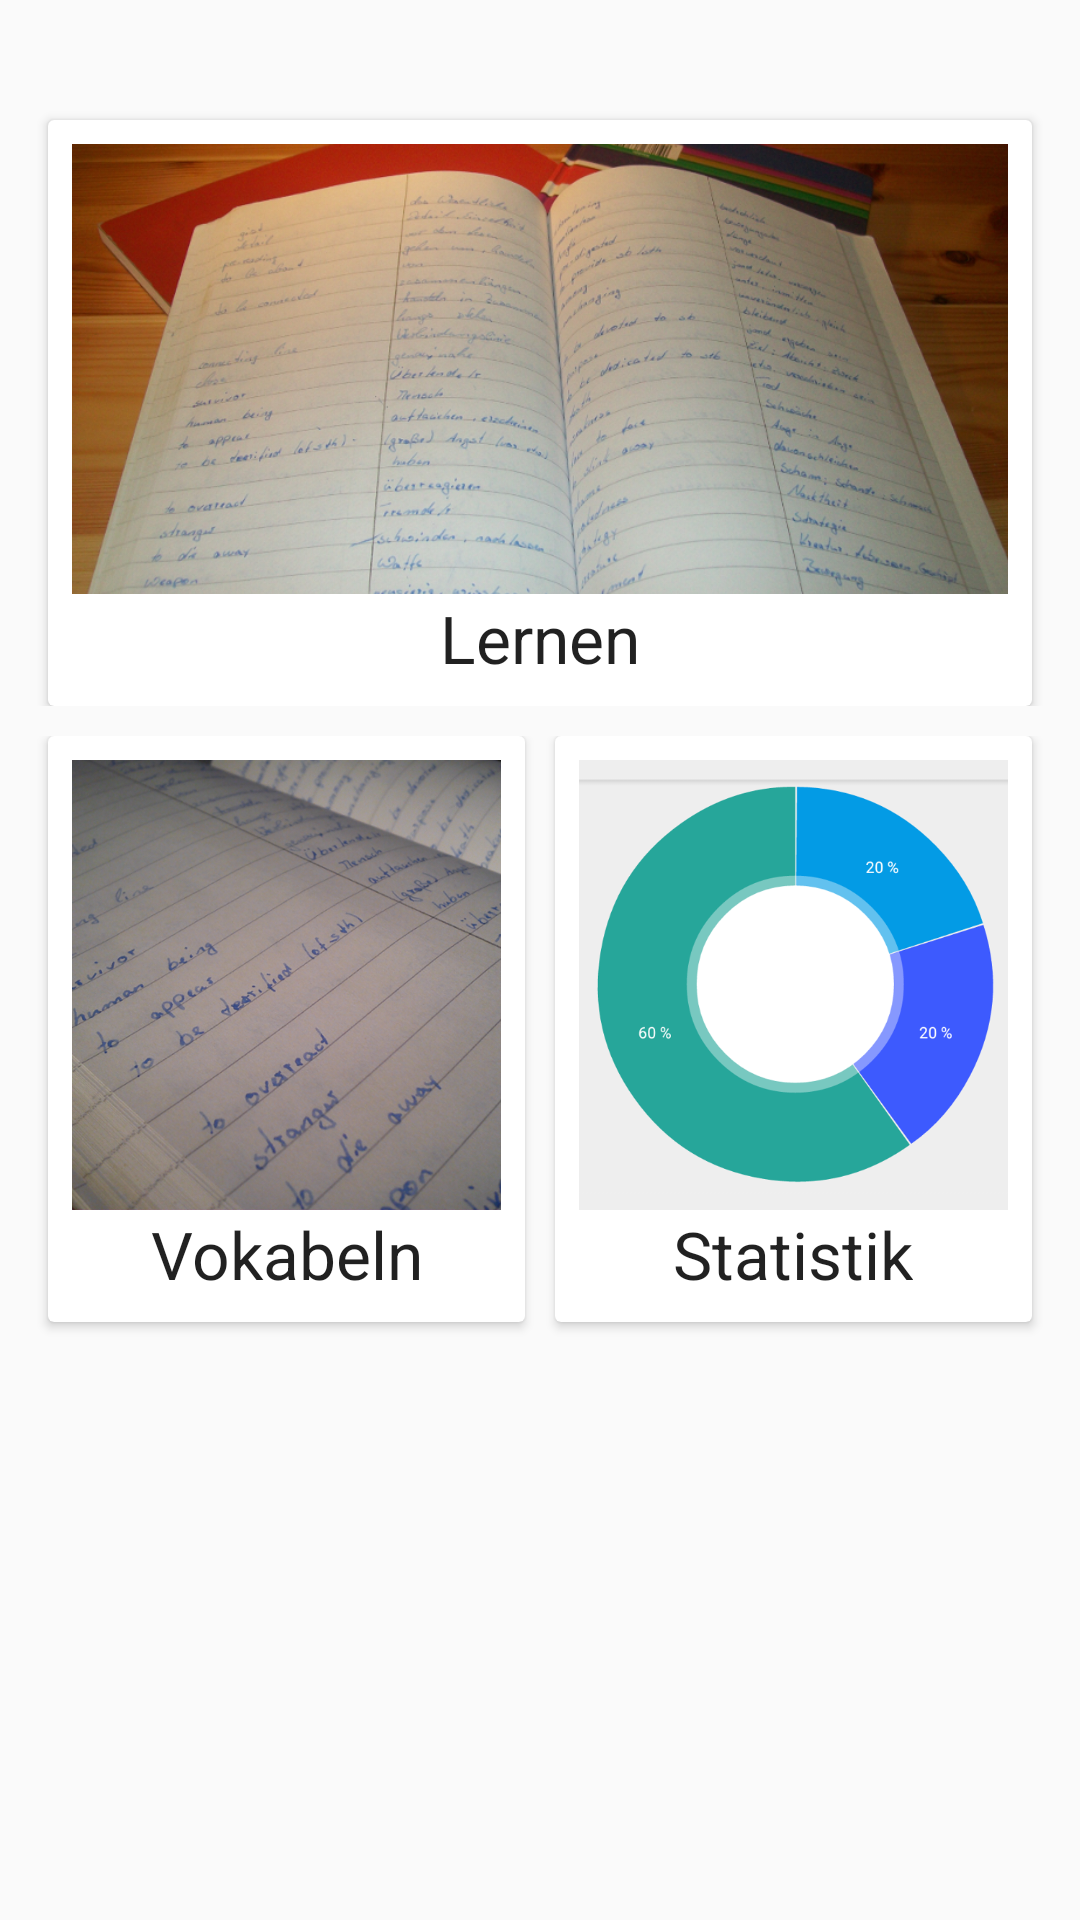

Android layout source for this screen:
<!-- AndroidManifest.xml: application theme AppTheme -->
<!-- res/layout/activity_main.xml -->
<LinearLayout xmlns:android="http://schemas.android.com/apk/res/android"
    xmlns:tools="http://schemas.android.com/tools"
    android:layout_width="match_parent"
    android:layout_height="wrap_content"
    android:orientation="vertical"
    android:weightSum="1"
    tools:context=".MainActivity">


    <ScrollView
        android:id="@+id/scrollView"
        android:layout_width="fill_parent"
        android:layout_height="wrap_content">

        <LinearLayout
            android:layout_width="fill_parent"
            android:layout_height="wrap_content"
            android:orientation="vertical">





            <LinearLayout
                android:orientation="horizontal"
                android:layout_width="fill_parent"
                android:layout_height="fill_parent">

                <android.support.v7.widget.CardView xmlns:card_view="http://schemas.android.com/apk/res-auto"
                    android:id="@+id/card_view_lernen"
                    android:layout_width="fill_parent"
                    android:layout_height="match_parent"
                    android:layout_gravity="center"
                    android:layout_marginBottom="10dp"
                    android:layout_marginTop="30dp"
                    card_view:cardCornerRadius="2dp"
                    android:layout_weight="1"
                    android:layout_marginLeft="16dp"
                    android:layout_marginRight="16dp">

                    <LinearLayout
                        android:layout_width="fill_parent"
                        android:layout_height="fill_parent"
                        android:layout_gravity="center_horizontal"
                        android:layout_margin="8dp"
                        android:layout_weight="1"
                        android:clickable="true"
                        android:onClick="startLearning"
                        android:orientation="vertical"
                        android:weightSum="1">

                        <ImageView
                            android:id="@+id/imageViewLernen"
                            android:layout_width="fill_parent"
                            android:layout_height="150dp"
                            android:layout_gravity="center_horizontal"
                            android:layout_margin="0dp"
                            android:onClick="startLearning"
                            android:src="@drawable/learning"
                            android:scaleType="centerCrop" />


                        <TextView
                            android:id="@+id/textViewLernen"
                            android:layout_width="wrap_content"
                            android:layout_height="wrap_content"
                            android:layout_gravity="center_horizontal"
                            android:onClick="startLearning"
                            android:text="@string/text_lernen"
                            android:textAppearance="?android:attr/textAppearanceLarge" />
                    </LinearLayout>


                </android.support.v7.widget.CardView>


            </LinearLayout>

            <LinearLayout
                android:orientation="horizontal"
                android:layout_width="fill_parent"
                android:layout_height="fill_parent"
                android:layout_marginTop="10dp">

                <android.support.v7.widget.CardView xmlns:card_view="http://schemas.android.com/apk/res-auto"
                    android:id="@+id/card_view_sammlung"
                    android:layout_width="match_parent"
                    android:layout_height="match_parent"
                    android:layout_gravity="center"
                    android:layout_marginBottom="30dp"
                    android:layout_marginLeft="16dp"

                    android:clickable="true"
                    card_view:cardCornerRadius="2dp"
                    android:layout_weight="1"
                    android:layout_marginTop="10dp"
                    android:layout_marginRight="5dp">


                    <LinearLayout
                        android:layout_width="fill_parent"
                        android:layout_height="wrap_content"
                        android:layout_gravity="center_horizontal"
                        android:layout_margin="8dp"
                        android:layout_weight="1"
                        android:onClick="startCollection"
                        android:orientation="vertical"
                        android:weightSum="1">


                        <ImageView
                            android:id="@+id/imageViewSammlung"
                            android:layout_width="wrap_content"
                            android:layout_height="150dp"
                            android:layout_gravity="center_horizontal"
                            android:layout_margin="0dp"
                            android:onClick="startCollection"
                            android:src="@drawable/lernen"
                            android:scaleType="centerCrop" />


                        <TextView
                            android:id="@+id/textViewSammlung"
                            android:layout_width="wrap_content"
                            android:layout_height="wrap_content"
                            android:layout_gravity="center_horizontal"
                            android:onClick="startCollection"
                            android:text="@string/text_sammlung"
                            android:textAppearance="?android:attr/textAppearanceLarge"
                            android:gravity="center" />


                    </LinearLayout>


                </android.support.v7.widget.CardView>


                <android.support.v7.widget.CardView xmlns:card_view="http://schemas.android.com/apk/res-auto"
                    android:id="@+id/card_view_statistik"
                    android:layout_width="fill_parent"
                    android:layout_height="wrap_content"
                    android:layout_gravity="center"
                    android:layout_marginBottom="30dp"
                    android:layout_marginLeft="5dp"
                    android:layout_marginRight="16dp"
                    android:layout_marginTop="10dp"
                    android:clickable="true"


                    card_view:cardCornerRadius="2dp"
                    android:layout_weight="1">

                    <LinearLayout
                        android:layout_width="match_parent"
                        android:layout_height="match_parent"
                        android:layout_gravity="center_horizontal"
                        android:layout_margin="8dp"
                        android:layout_weight="1"
                        android:orientation="vertical"
                        android:weightSum="1">

                        <ImageView
                            android:id="@+id/imageViewStatistik"
                            android:layout_width="fill_parent"
                            android:layout_height="150dp"
                            android:layout_gravity="center_horizontal"
                            android:layout_margin="0dp"
                            android:onClick="startStatistics"
                            android:scaleType="centerCrop"
                            android:src="@drawable/statistik" />

                        <TextView
                            android:id="@+id/textViewStatistik"
                            android:layout_width="wrap_content"
                            android:layout_height="wrap_content"
                            android:layout_gravity="center_horizontal"
                            android:text="@string/text_statistik"
                            android:textAppearance="?android:attr/textAppearanceLarge" />


                    </LinearLayout>


                </android.support.v7.widget.CardView>

            </LinearLayout>



        </LinearLayout>
    </ScrollView>


</LinearLayout>
<!-- resources referenced by this layout -->
<resources>
  <!-- drawable learning: png bitmap (drawable-hdpi, 533996 bytes) -->
  <!-- drawable lernen: png bitmap (drawable-hdpi, 517857 bytes) -->
  <!-- drawable statistik: png bitmap (drawable-hdpi, 41008 bytes) -->
  <string name="text_lernen">Lernen</string>
  <string name="text_sammlung">Vokabeln</string>
  <string name="text_statistik">Statistik</string>
  <style name="AppTheme" parent="Theme.AppCompat.Light.DarkActionBar">
          
          <item name="colorPrimary">@color/primaryColor</item>
          <item name="android:colorPrimaryDark">@color/primaryColorDark</item>
          <item name="colorAccent">@color/accentColor</item>
  
  
      </style>
  <color name="primaryColor">#3F51B5</color>
  <color name="primaryColorDark">#303F9F</color>
  <color name="accentColor">#e91e63</color>
</resources>
